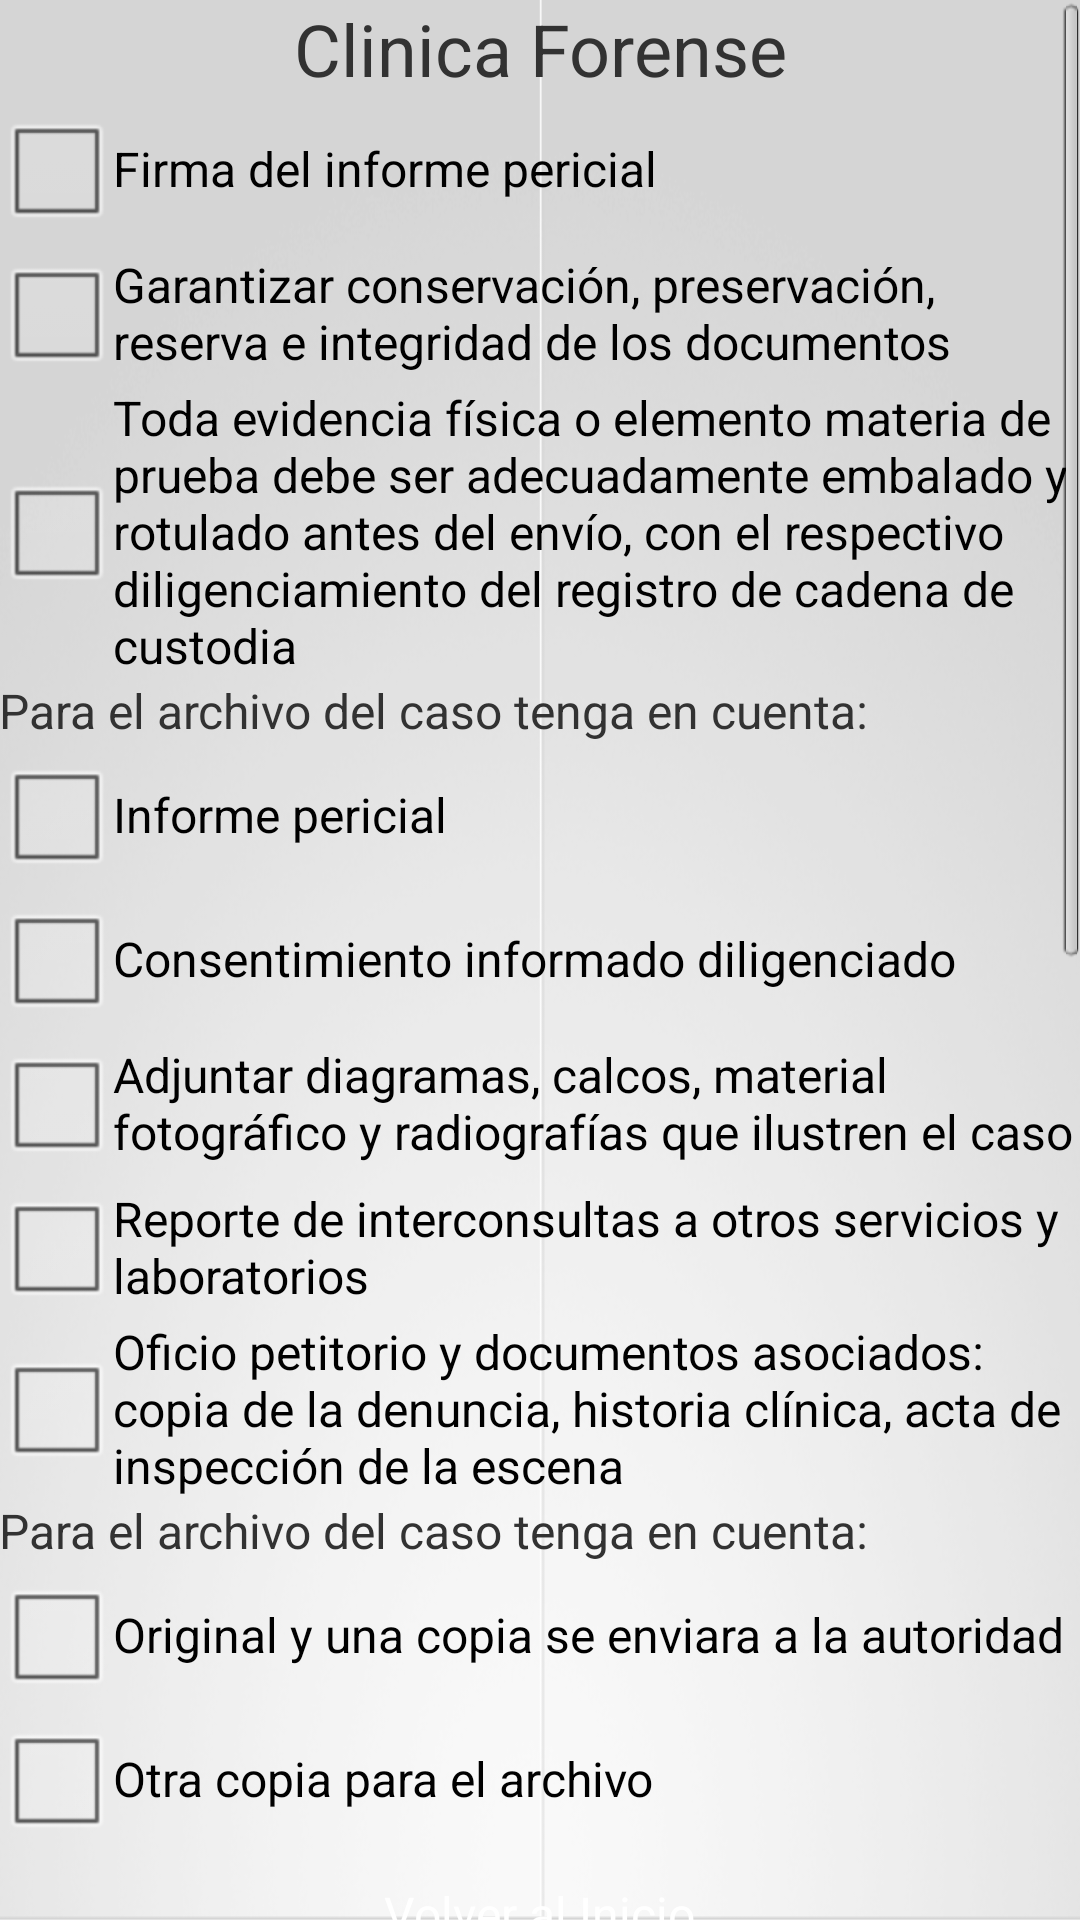

Write the Android layout XML for this screen, with the resource values it uses.
<!-- AndroidManifest.xml: application theme AppTheme -->
<!-- res/layout/activity_last_check_list.xml -->
<ScrollView xmlns:android="http://schemas.android.com/apk/res/android"
    android:layout_width="fill_parent"
    android:layout_height="fill_parent"
    android:fillViewport="true" >

    

    <RelativeLayout
        android:layout_width="match_parent"
        android:layout_height="wrap_content"
        android:background="@drawable/background"
        android:paddingBottom="@dimen/activity_vertical_margin"
        android:paddingLeft="@dimen/activity_horizontal_margin"
        android:paddingRight="@dimen/activity_horizontal_margin"
        android:paddingTop="@dimen/activity_vertical_margin" >

        <TextView
            android:id="@+id/txt_last_list_activity"
            android:layout_width="fill_parent"
            android:layout_height="wrap_content"
            android:gravity="center"
            android:text="@string/clinica_forense"
            android:textSize="24sp" />

        <CheckBox
            android:id="@+id/chx_last_list_activity_uno"
            android:layout_width="fill_parent"
            android:layout_height="wrap_content"
            android:layout_below="@id/txt_last_list_activity"
            android:text="@string/paso_uno" />

        <CheckBox
            android:id="@+id/chx_last_list_activity_dos"
            android:layout_width="fill_parent"
            android:layout_height="wrap_content"
            android:layout_below="@id/chx_last_list_activity_uno"
            android:text="@string/paso_dos" />

        <CheckBox
            android:id="@+id/chx_last_list_activity_tres"
            android:layout_width="fill_parent"
            android:layout_height="wrap_content"
            android:layout_below="@id/chx_last_list_activity_dos"
            android:text="@string/paso_tres" />

        <TextView
            android:id="@+id/txt_recommendations"
            android:layout_width="fill_parent"
            android:layout_height="wrap_content"
            android:layout_below="@id/chx_last_list_activity_tres"
            android:gravity="left"
            android:text="@string/recommendations"
            android:textSize="16sp" />

        <CheckBox
            android:id="@+id/chx_last_list_recomendaciones_uno"
            android:layout_width="fill_parent"
            android:layout_height="wrap_content"
            android:layout_below="@id/txt_recommendations"
            android:text="@string/recomendaciones_uno" />

        <CheckBox
            android:id="@+id/chx_last_list_recomendaciones_dos"
            android:layout_width="fill_parent"
            android:layout_height="wrap_content"
            android:layout_below="@id/chx_last_list_recomendaciones_uno"
            android:text="@string/recomendaciones_dos" />

        <CheckBox
            android:id="@+id/chx_last_list_recomendaciones_tres"
            android:layout_width="fill_parent"
            android:layout_height="wrap_content"
            android:layout_below="@id/chx_last_list_recomendaciones_dos"
            android:text="@string/recomendaciones_tres" />

        <CheckBox
            android:id="@+id/chx_last_list_recomendaciones_cuatro"
            android:layout_width="fill_parent"
            android:layout_height="wrap_content"
            android:layout_below="@id/chx_last_list_recomendaciones_tres"
            android:text="@string/recomendaciones_cuatro" />

        <CheckBox
            android:id="@+id/chx_last_list_recomendaciones_cinco"
            android:layout_width="fill_parent"
            android:layout_height="wrap_content"
            android:layout_below="@id/chx_last_list_recomendaciones_cuatro"
            android:text="@string/recomendaciones_cinco" />

        <TextView
            android:id="@+id/txt_copies"
            android:layout_width="fill_parent"
            android:layout_height="wrap_content"
            android:layout_below="@id/chx_last_list_recomendaciones_cinco"
            android:gravity="left"
            android:text="@string/recommendations"
            android:textSize="16sp" />

        <CheckBox
            android:id="@+id/chx_last_list_copias_uno"
            android:layout_width="fill_parent"
            android:layout_height="wrap_content"
            android:layout_below="@id/txt_copies"
            android:text="@string/copias_uno" />

        <CheckBox
            android:id="@+id/chx_last_list_copias_dos"
            android:layout_width="fill_parent"
            android:layout_height="wrap_content"
            android:layout_below="@id/chx_last_list_copias_uno"
            android:text="@string/copias_dos" />
        
        <Button
           android:id="@+id/btn_come_back"
           style="@style/log_in_button"
           android:layout_width="wrap_content"
           android:layout_height="wrap_content"
           android:layout_centerHorizontal="true"
           android:layout_below="@id/chx_last_list_copias_dos"
           android:background="@drawable/log_in_button"
           android:gravity="center"
           android:text="Volver al Inicio" />
    </RelativeLayout>

</ScrollView>
<!-- resources referenced by this layout -->
<resources>
  <!-- drawable background: png bitmap (drawable, 119484 bytes) -->
  <string name="clinica_forense">Clinica Forense</string>
  <string name="copias_dos">Otra copia para el archivo</string>
  <string name="copias_uno">"Original y una copia se enviara a la autoridad</string>
  <string name="paso_dos">Garantizar conservación, preservación, reserva e integridad de los documentos</string>
  <string name="paso_tres">Toda evidencia física o elemento materia de prueba debe ser adecuadamente embalado y rotulado antes del envío, con el respectivo diligenciamiento del registro de cadena de custodia</string>
  <string name="paso_uno">Firma del informe pericial</string>
  <string name="recomendaciones_cinco">Oficio petitorio y documentos asociados: copia de la denuncia, historia clínica, acta de inspección de la escena</string>
  <string name="recomendaciones_cuatro">Reporte de interconsultas a otros servicios y laboratorios</string>
  <string name="recomendaciones_dos">Consentimiento informado diligenciado</string>
  <string name="recomendaciones_tres">Adjuntar diagramas, calcos, material fotográfico y radiografías que ilustren el caso</string>
  <string name="recomendaciones_uno">Informe pericial</string>
  <string name="recommendations">Para el archivo del caso tenga en cuenta:</string>
  <style name="log_in_button">
  	    <item name="android:layout_width">fill_parent</item>
  	    <item name="android:layout_height">wrap_content</item>
  	    <item name="android:textColor">@color/white</item>
  	    <item name="android:gravity">center</item>
  	    <item name="android:layout_margin">10sp</item>
  	    <item name="android:textSize">16sp</item>
  	    <item name="android:textStyle">normal</item>
    	</style>
  <style name="AppTheme" parent="AppBaseTheme">
          
      </style>
  <color name="white">#FFFFFF</color>
  <style name="AppBaseTheme" parent="android:Theme.Light">
          
      </style>
</resources>
